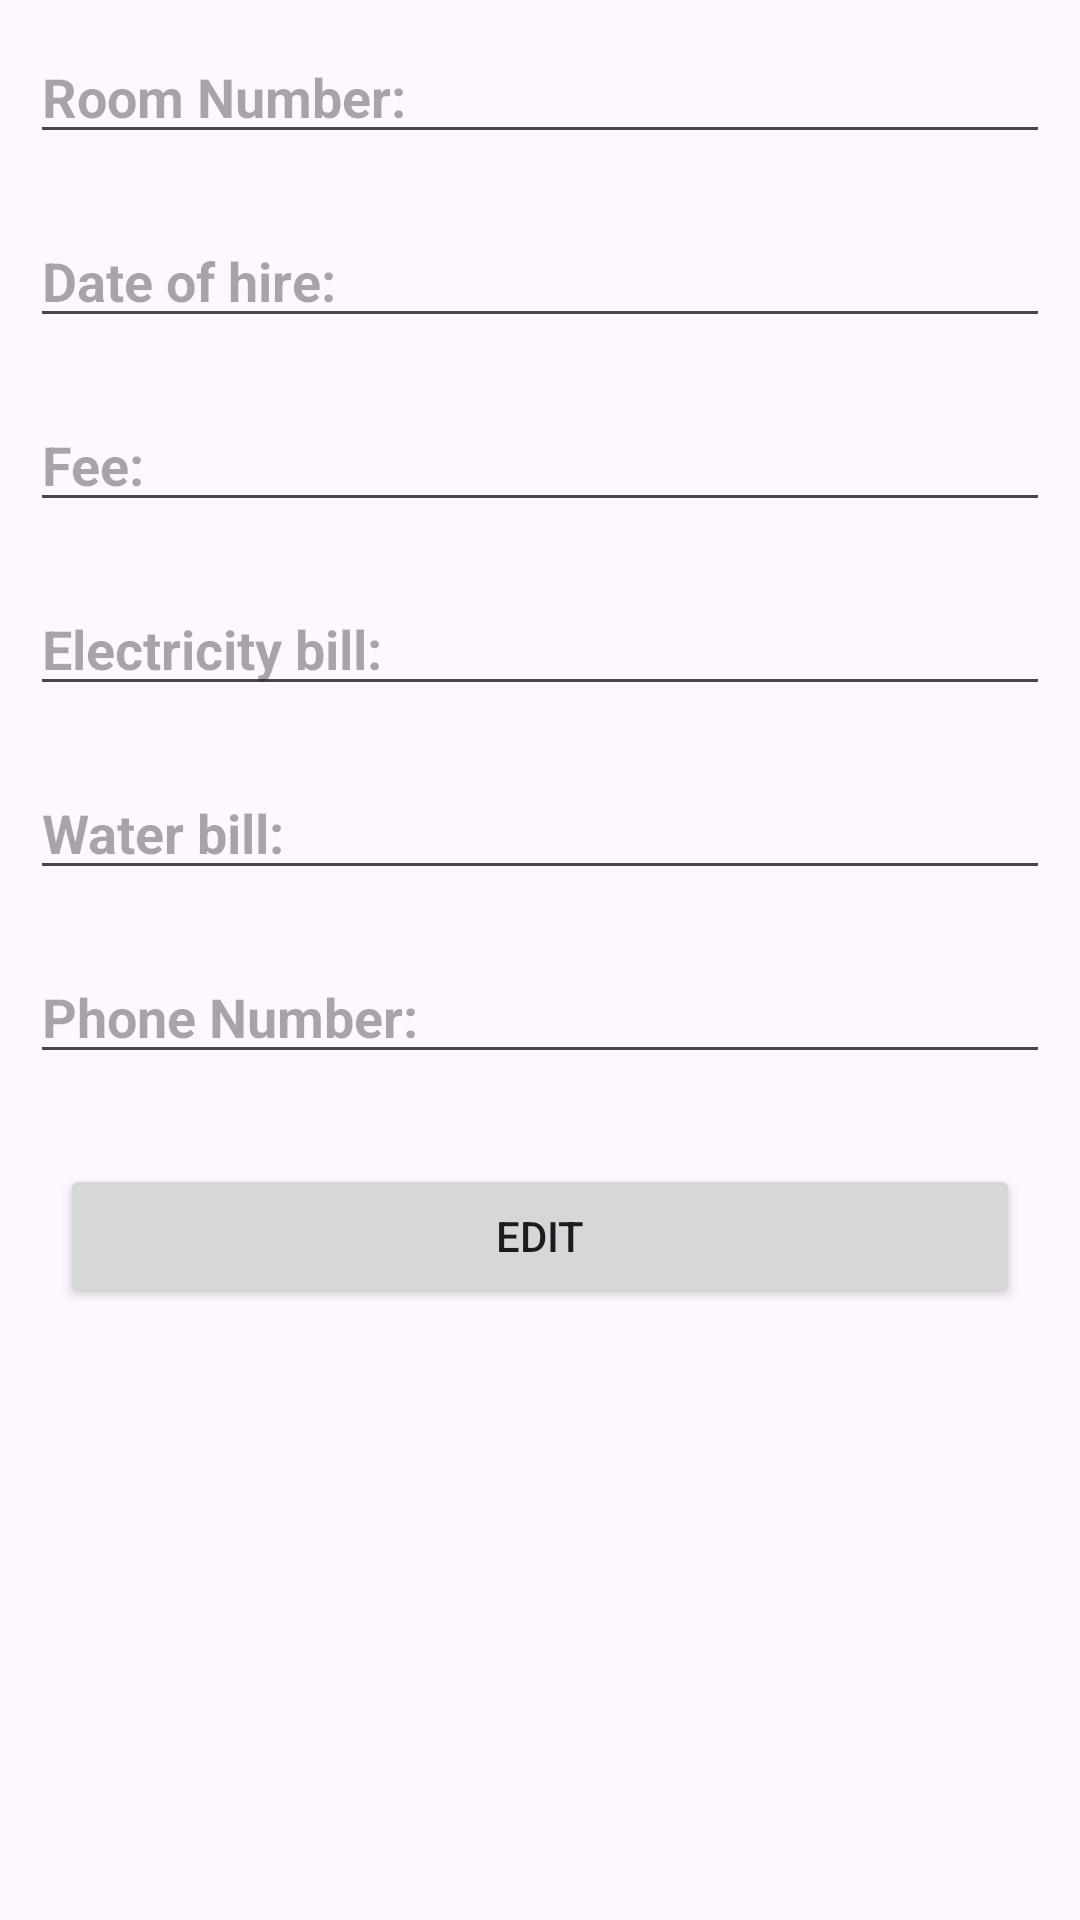

Android layout source for this screen:
<!-- AndroidManifest.xml: application theme Theme.QLPhontro -->
<!-- res/layout/layout_update_phong_tro.xml -->
<?xml version="1.0" encoding="utf-8"?>
<LinearLayout xmlns:android="http://schemas.android.com/apk/res/android"
    android:layout_width="match_parent"
    android:layout_height="wrap_content"
    android:layout_margin="10dp"
    android:background="@drawable/bg_gradient"
    android:orientation="vertical">

    <EditText
        android:id="@+id/edtSp"
        android:layout_width="match_parent"
        android:layout_height="wrap_content"
        android:layout_margin="10dp"
        android:hint="Room Number: "
        android:textColor="@color/black"
        android:textStyle="bold" />

    <EditText
        android:id="@+id/edtNt"
        android:layout_width="match_parent"
        android:layout_height="wrap_content"
        android:layout_margin="10dp"
        android:hint="Date of hire: "
        android:textColor="@color/black"
        android:textStyle="bold" />

    <EditText
        android:id="@+id/edtTP"
        android:layout_width="match_parent"
        android:layout_height="wrap_content"
        android:layout_margin="10dp"
        android:hint="Fee: "
        android:textColor="@color/black"
        android:textStyle="bold" />

    <EditText
        android:id="@+id/edtTD"
        android:layout_width="match_parent"
        android:layout_height="wrap_content"
        android:layout_margin="10dp"
        android:hint="Electricity bill: "
        android:textColor="@color/black"
        android:textStyle="bold" />

    <EditText
        android:id="@+id/edtTN"
        android:layout_width="match_parent"
        android:layout_height="wrap_content"
        android:layout_margin="10dp"
        android:hint="Water bill: "
        android:textColor="@color/black"
        android:textStyle="bold" />

    <EditText
        android:id="@+id/edtSDT"
        android:layout_width="match_parent"
        android:layout_height="wrap_content"
        android:layout_margin="10dp"
        android:hint="Phone Number: "
        android:textColor="@color/black"
        android:textStyle="bold" />

    <Button
        android:id="@+id/btnSua"
        android:layout_width="match_parent"
        android:layout_margin="20dp"
        android:layout_height="wrap_content"
        android:text="Edit"/>


</LinearLayout>
<!-- resources referenced by this layout -->
<resources>
  <style name="Theme.QLPhontro" parent="Base.Theme.QLPhontro" />
  <style name="Base.Theme.QLPhontro" parent="Theme.Material3.DayNight.NoActionBar">
          
          
      </style>
  <!-- not gathered from this repository: default colours our renderer supplied (Android Studio template values) -->
  <color name="black">#FF000000</color>
</resources>
